Labelled photos from "vignettes", an image-classification folder in alexliyihao/AAPI_code. The possible labels are: arteriole, artery, distal tubule, glom, glomerulus, glomerulus global sclerosis, proximal tubule.

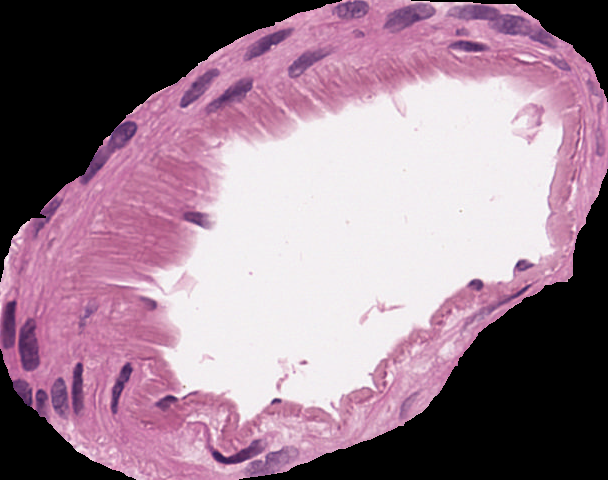
Label: artery

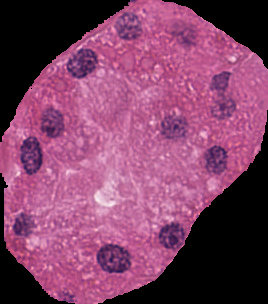
Label: distal tubule

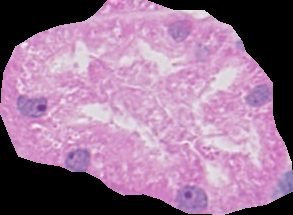
Label: proximal tubule

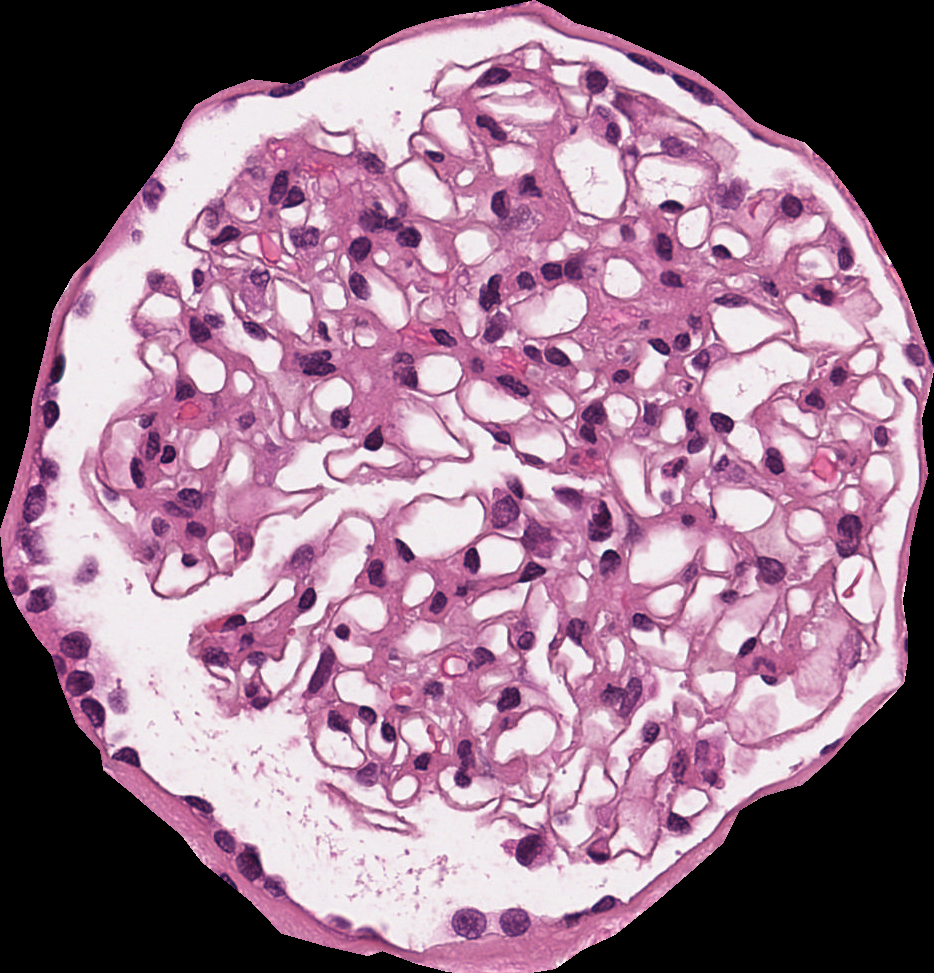
Label: glom

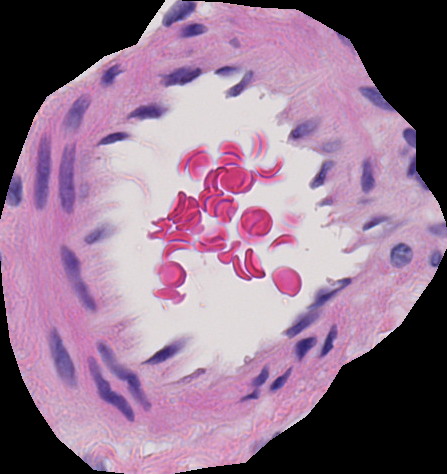
Label: artery

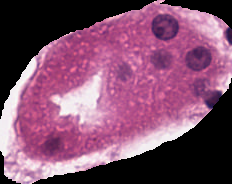
Label: distal tubule
